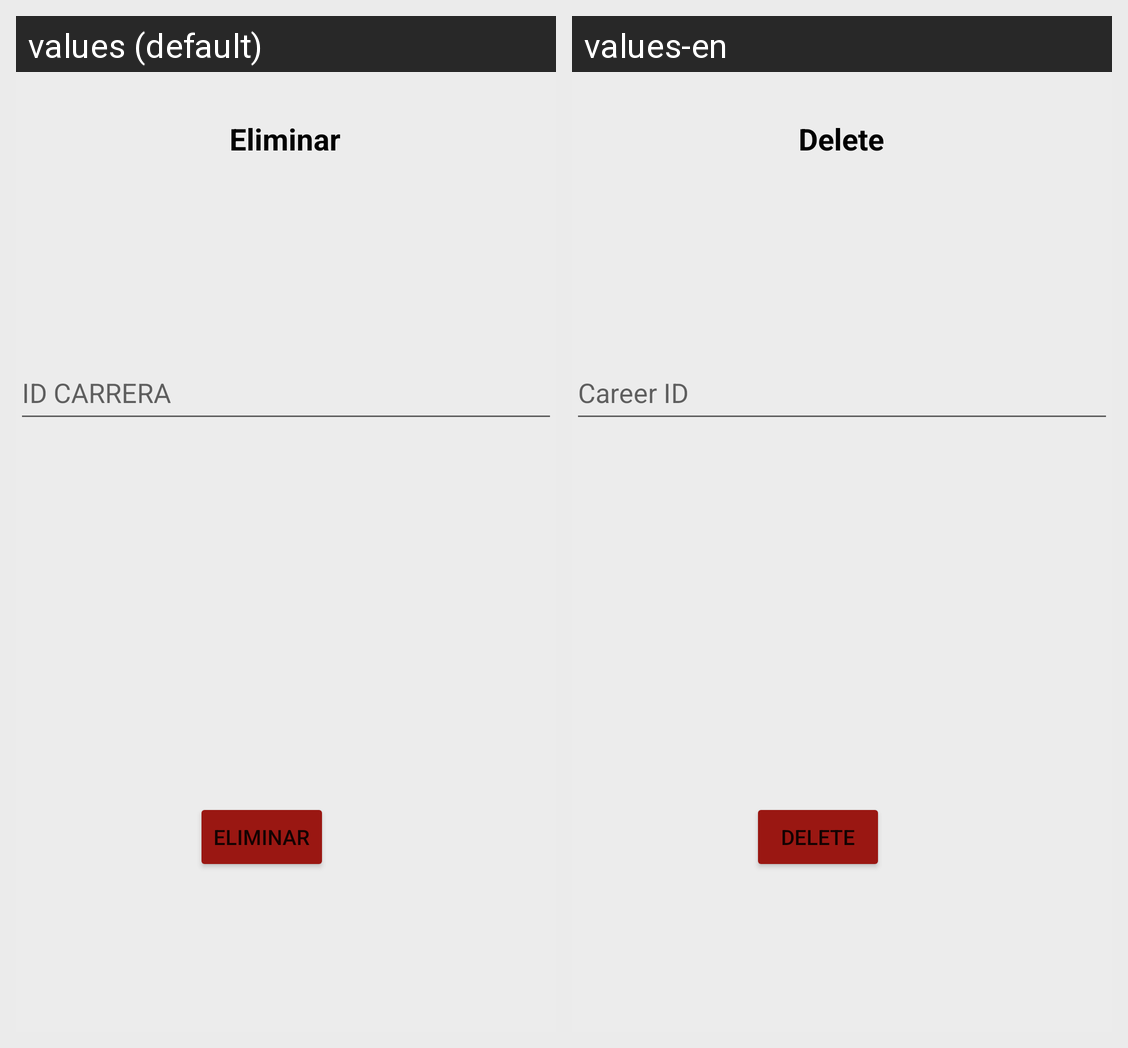

For this localized Android screen grid, give each drawn string resource with its value in every locale shown.
Android screen res/layout/activity_eliminar_carrera_externo.xml rendered under 2 locales, left to right: values (default), values-en. Device: Nexus 5 (rendered at 1080×1920; each locale shown at half size, 540×960, under a caption strip naming it); theme Theme.App_proyecto01.
Strings drawn on this screen, with the default value and each locale's value (text and hints the layout hard-codes, and strings that could not be matched under every locale, appear in the picture but are not listed):

eliminar
  values: Eliminar
  values-en: Delete

idCarrera
  values: ID CARRERA
  values-en: Career ID
